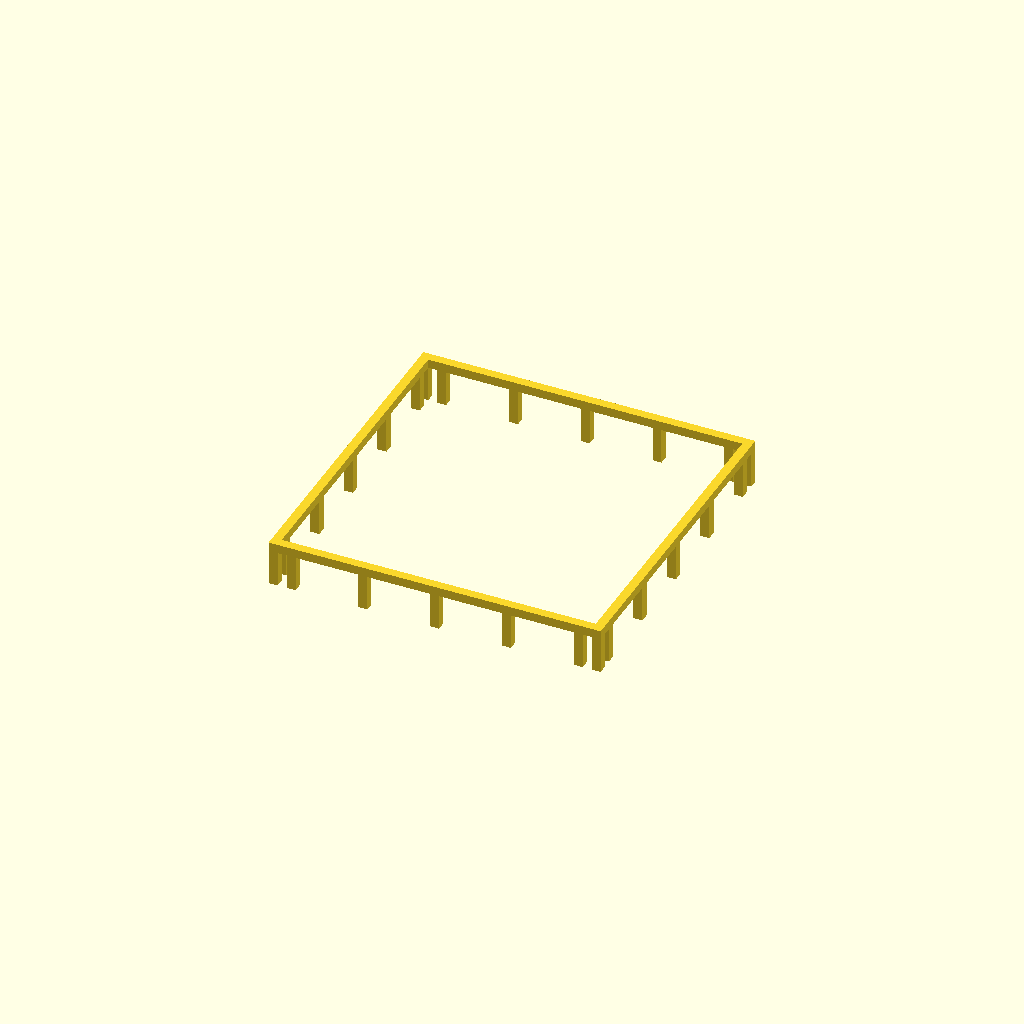
Cell 1: rendered with the file's own defaults.
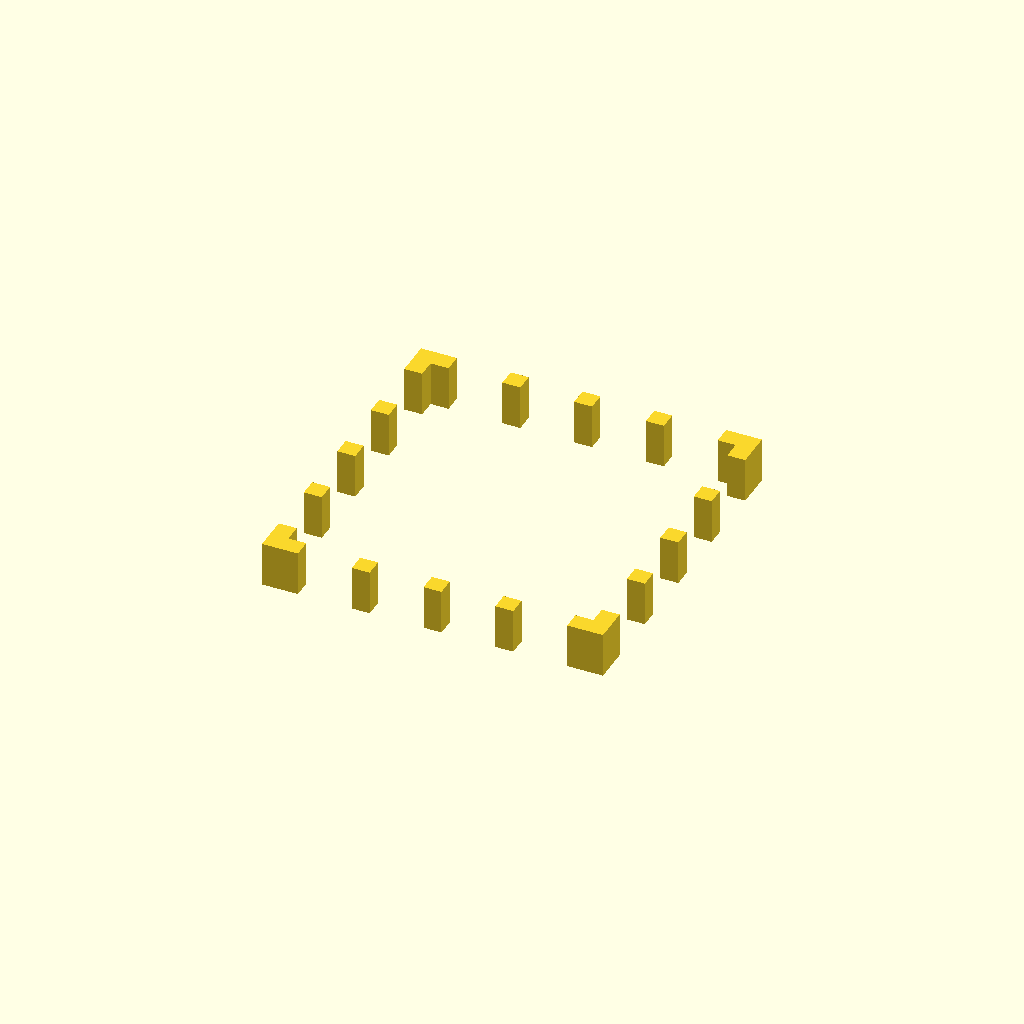
Cell 2: bar = 20 (everything else at default).
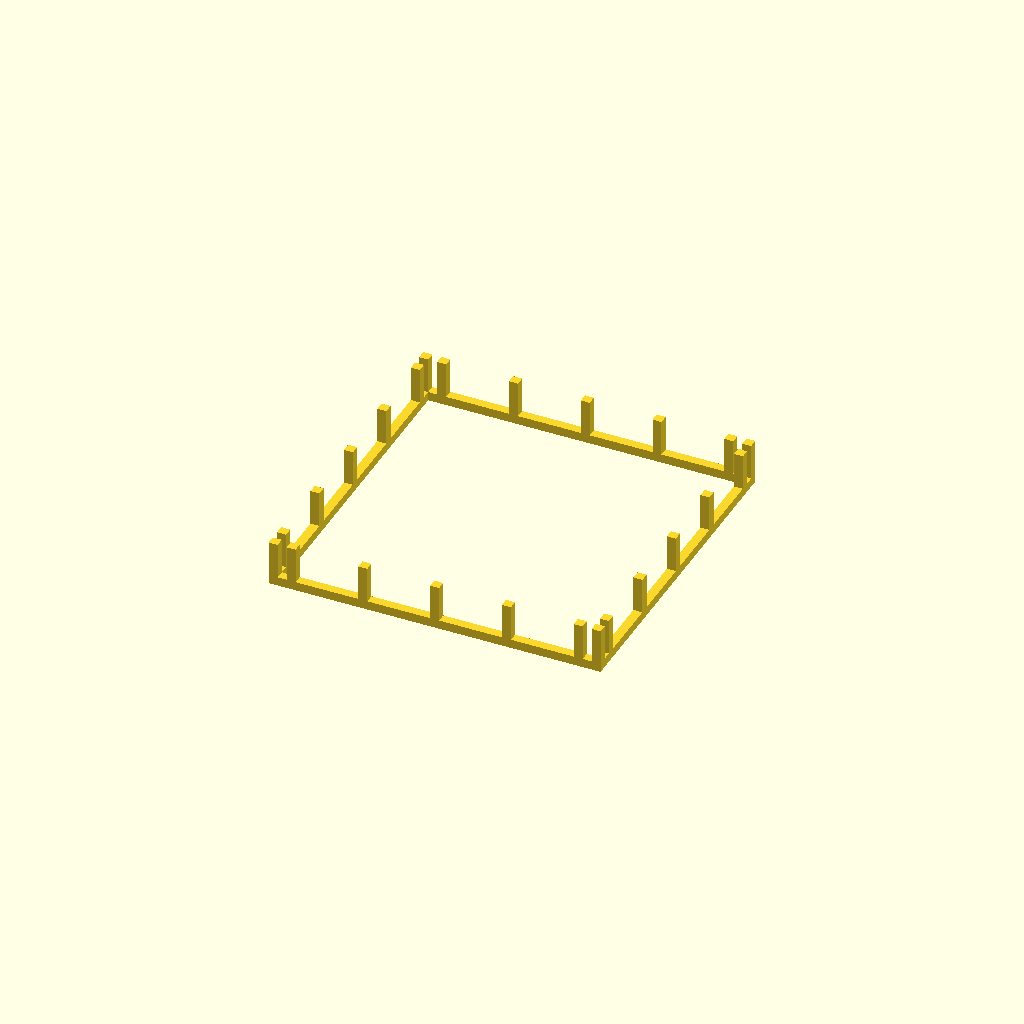
Cell 3 — slice_index set to 8, the other parameters unchanged.
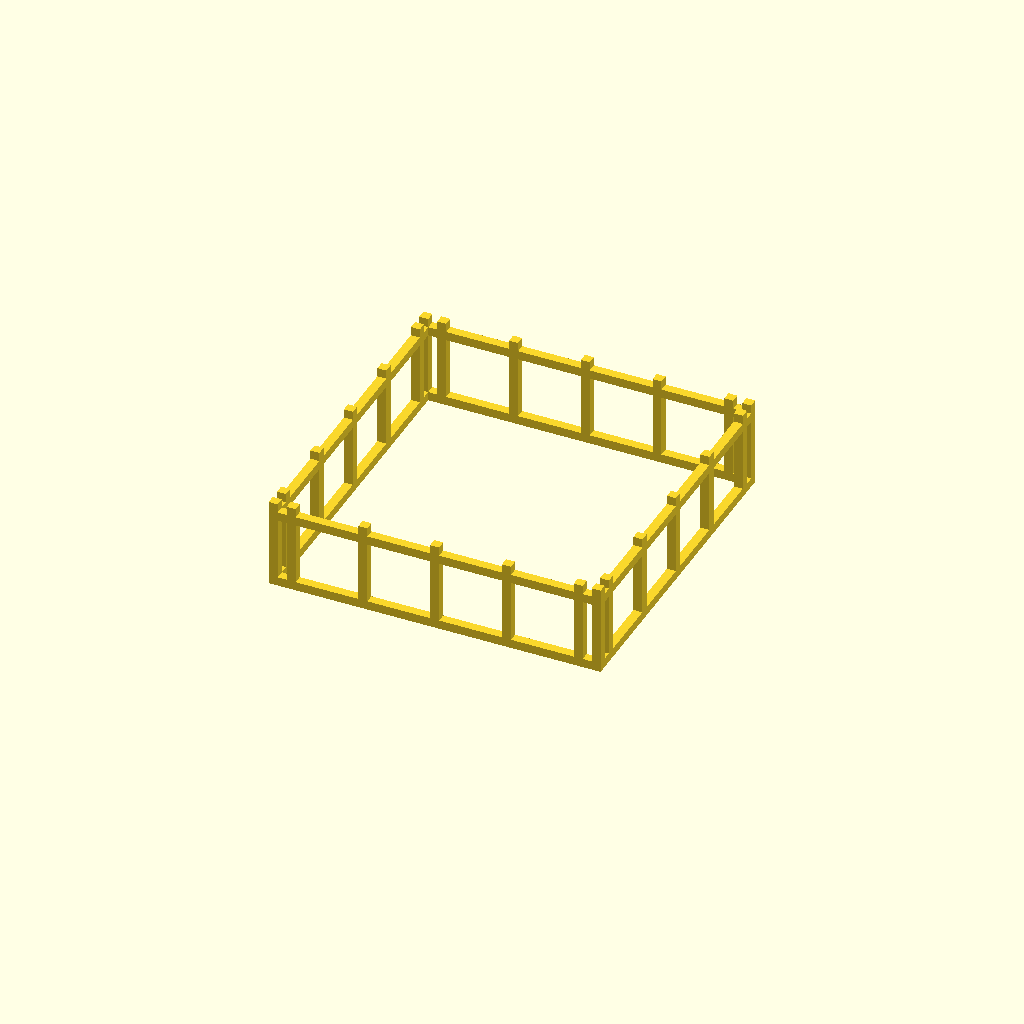
Cell 4 — slice_h set to 100, the other parameters unchanged.
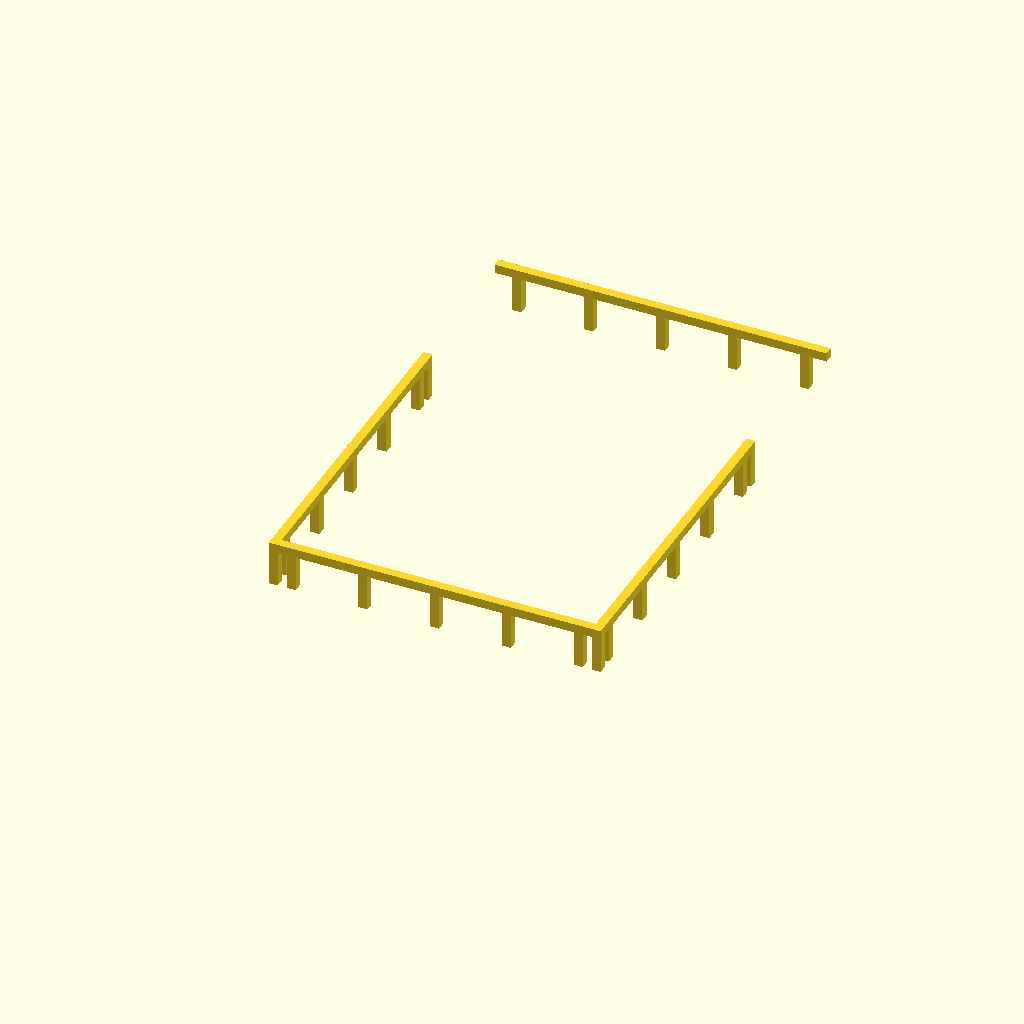
Cell 5: the same model with front_y = 360.
One fixed orthographic camera (rotation 55°, 0°, 25°; colour scheme Cornfield) for every cell.
OpenSCAD source file results/29_4_gpt-5-mini-Reasoning-Tools.scad:
// Cage slice 4
// Internal cavity: 350 x 350 x 700 mm
// Bar thickness: 10 mm (square)
// Gap between bars: 70 mm (uniform)
// Slice index: 4, slice Z range: [200, 250] (local coordinates 0..50)
// This file places the slice with its bottom on Z=0; when assembling, translate in Z by 200 mm.
// Export to STL with OpenSCAD: Render -> Export as STL.

bar = 10;
gap = 70;
s = bar + gap;
$fn = 64;  // cylinder resolution

x_centers = [-160, -80, 0, 80, 160];
y_centers = [-160, -80, 0, 80, 160];
z_centers = [5, 85, 165, 245, 325, 405, 485, 565, 645];

slice_index = 4;
slice_h = 50;

front_y = 180;
back_y = -180;
left_x = -180;
right_x = 180;
panel_length = 370;

hole_diam = 6.6;

module slice() {
    union() {
        // vertical bars on front and back (along Z)
        for (x = x_centers) {
            translate([x, front_y, slice_h/2]) cube([bar, bar, slice_h], center=true);
            translate([x, back_y, slice_h/2])  cube([bar, bar, slice_h], center=true);
        }
        // vertical bars on left and right (along Z)
        for (y = y_centers) {
            translate([left_x, y, slice_h/2])  cube([bar, bar, slice_h], center=true);
            translate([right_x, y, slice_h/2]) cube([bar, bar, slice_h], center=true);
        }
        // explicit corner vertical bars (ensure 4 corners for M6 rods)
        translate([-180, 180, slice_h/2]) cube([bar, bar, slice_h], center=true);
        translate([180, 180, slice_h/2]) cube([bar, bar, slice_h], center=true);
        translate([-180, -180, slice_h/2]) cube([bar, bar, slice_h], center=true);
        translate([180, -180, slice_h/2]) cube([bar, bar, slice_h], center=true);

        // horizontal bars (10 mm thick in Z) that lie inside this slice
        for (zc = z_centers) {
            z_local = zc - slice_index*slice_h;
            // include this horizontal bar if its center lies within this slice and it fits entirely here
            if (z_local >= bar/2 && z_local <= slice_h - bar/2) {
                // front and back horizontal bars (run along X)
                translate([0, front_y, z_local]) cube([panel_length, bar, bar], center=true);
                translate([0, back_y,  z_local]) cube([panel_length, bar, bar], center=true);
                // left and right horizontal bars (run along Y)
                translate([left_x, 0, z_local]) cube([bar, panel_length, bar], center=true);
                translate([right_x,0, z_local]) cube([bar, panel_length, bar], center=true);
            }
        }
    }
}

difference() {
    slice();
    // four vertical holes for M6 rods through corner bars (slightly longer than slice to ensure clean subtraction)
    translate([-180, 180, slice_h/2]) rotate([0,0,0]) cylinder(h = slice_h*4, r = hole_diam/2, center=true);
    translate([180, 180, slice_h/2]) rotate([0,0,0]) cylinder(h = slice_h*4, r = hole_diam/2, center=true);
    translate([-180, -180, slice_h/2]) rotate([0,0,0]) cylinder(h = slice_h*4, r = hole_diam/2, center=true);
    translate([180, -180, slice_h/2]) rotate([0,0,0]) cylinder(h = slice_h*4, r = hole_diam/2, center=true);
}

slice();
Parameter table extracted from the source (name, type, default, range or options):
bar: number, default 10
gap: number, default 70
slice_index: number, default 4
slice_h: number, default 50
front_y: number, default 180
back_y: number, default -180
left_x: number, default -180
right_x: number, default 180
panel_length: number, default 370
hole_diam: number, default 6.6
